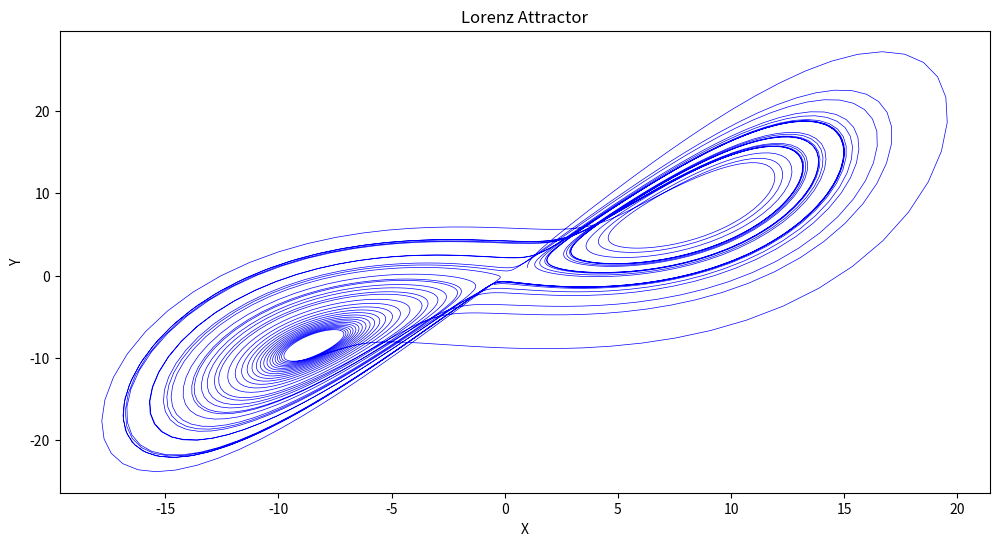

Reproduce this figure in Python.
# lorenz.py

import numpy as np
from scipy.integrate import odeint
import matplotlib.pyplot as plt

def lorenz(state, t, sigma=10, rho=28, beta=8/3):
    """
    Compute the derivatives of the Lorenz attractor.

    Parameters:
    state (list): current state of the system (x, y, z)
    t (float): current time
    sigma (float): Prandtl number
    rho (float): Rayleigh number
    beta (float): gas constant

    Returns:
    list: derivatives dx/dt, dy/dt, dz/dt
    """
    x, y, z = state
    dxdt = sigma * (y - x)
    dydt = x * (rho - z) - y
    dzdt = x * y - beta * z
    return [dxdt, dydt, dzdt]

def generate_attractor(sigma=10, rho=28, beta=8/3, t_max=40, dt=0.01):
    """
    Generate the Lorenz attractor.

    Parameters:
    sigma (float): Prandtl number
    rho (float): Rayleigh number
    beta (float): gas constant
    t_max (float): maximum time
    dt (float): time step

    Returns:
    list: x, y, z coordinates of the attractor
    """
    t = np.arange(0, t_max, dt)
    state0 = [1, 1, 1]
    attractor = odeint(lorenz, state0, t, args=(sigma, rho, beta))
    return attractor

def visualize_attractor(attractor):
    """
    Visualize the Lorenz attractor.

    Parameters:
    attractor (array): x, y, z coordinates of the attractor
    """
    plt.figure(figsize=(12, 6))
    plt.plot(attractor[:, 0], attractor[:, 1], color='blue', lw=0.5)
    plt.xlabel('X')
    plt.ylabel('Y')
    plt.title('Lorenz Attractor')
    plt.show()

def main():
    sigma = 10
    rho = 28
    beta = 8/3
    t_max = 40
    dt = 0.01
    attractor = generate_attractor(sigma, rho, beta, t_max, dt)
    visualize_attractor(attractor)

if __name__ == '__main__':
    main()
